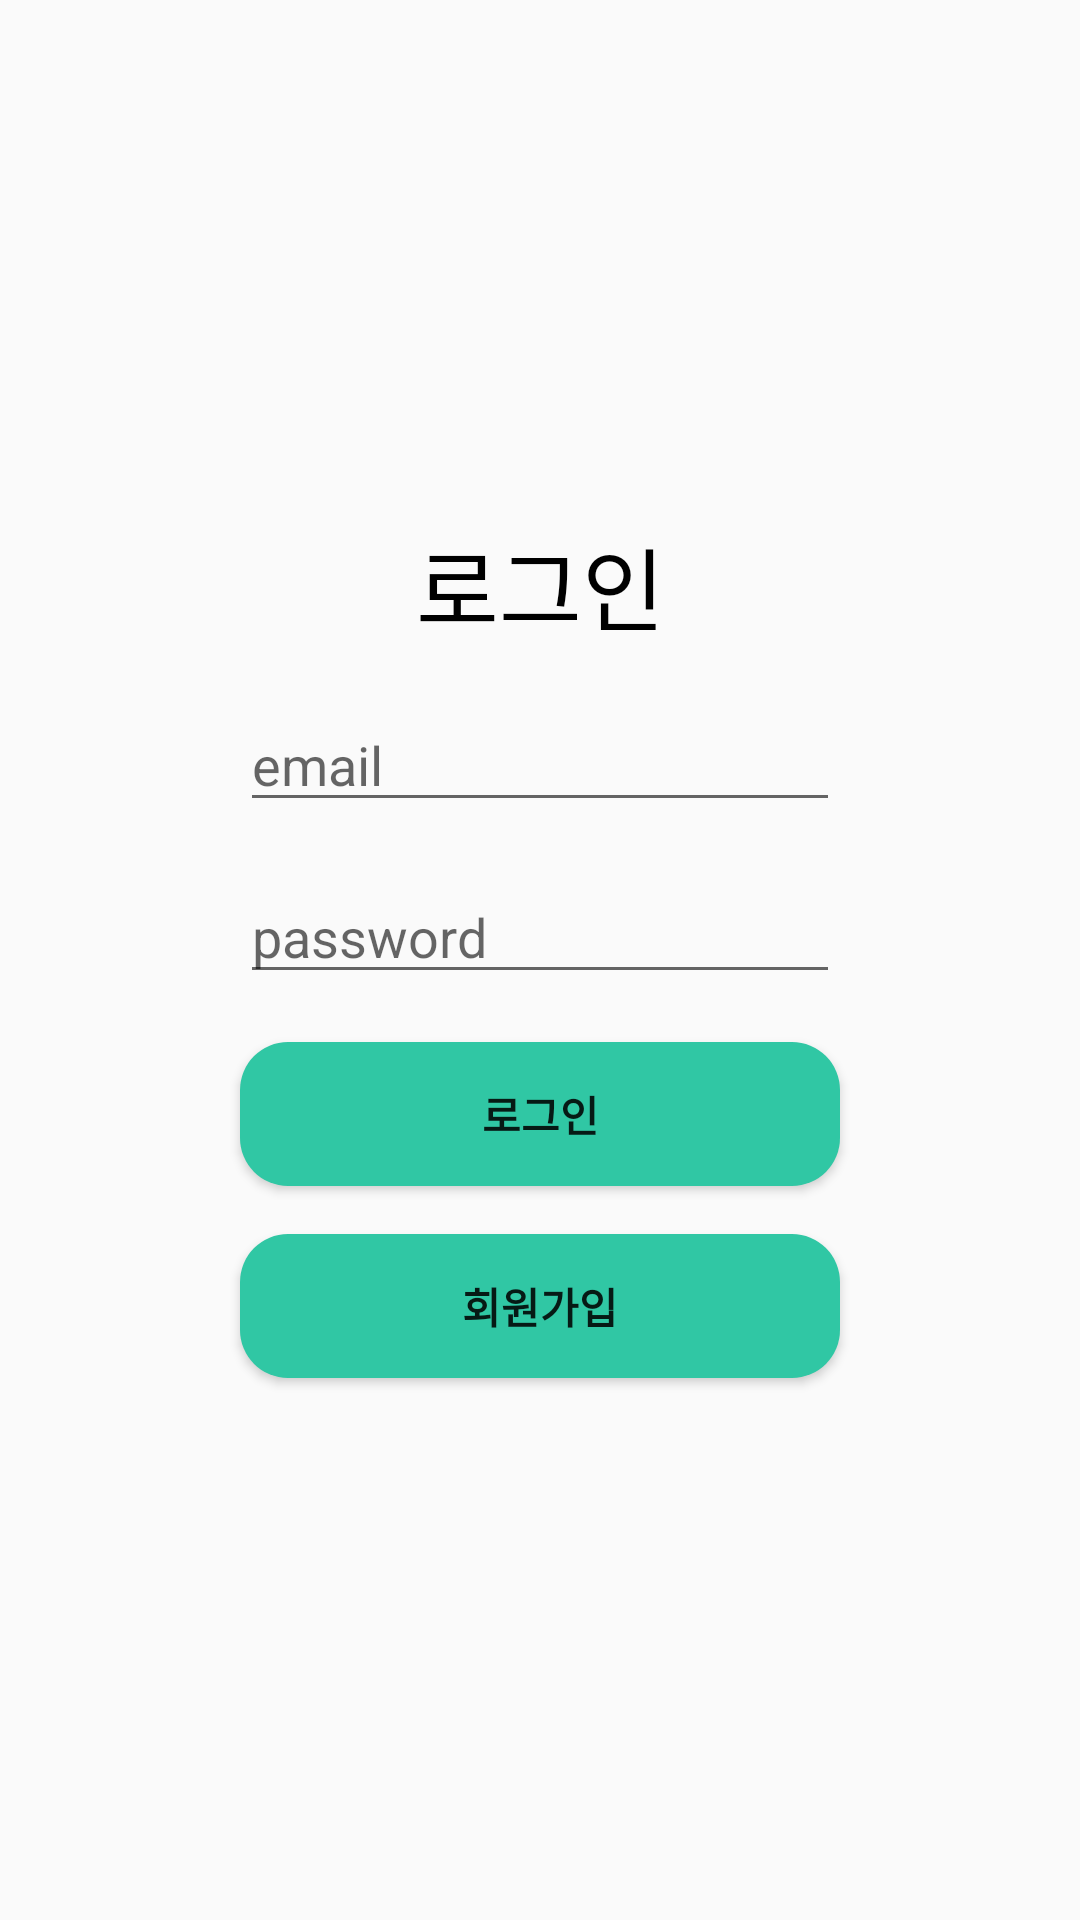

Write the Android layout XML for this screen, with the resource values it uses.
<!-- AndroidManifest.xml: application theme Theme.Gaggum -->
<!-- res/layout/activity_signin.xml -->
<?xml version="1.0" encoding="utf-8"?>
<androidx.constraintlayout.widget.ConstraintLayout xmlns:android="http://schemas.android.com/apk/res/android"
    xmlns:app="http://schemas.android.com/apk/res-auto"
    xmlns:tools="http://schemas.android.com/tools"
    android:layout_width="match_parent"
    android:layout_height="match_parent"
    android:background="@drawable/start_background_tulip"
    tools:context=".SigninActivity">

    <TextView
        android:id="@+id/loginTitle"
        android:layout_width="wrap_content"
        android:layout_height="wrap_content"
        android:width="200dp"
        android:gravity="center"
        android:text="로그인"
        android:textSize="30sp"
        android:layout_marginBottom="8dp"
        android:fontFamily="@font/bmjua_ttf"
        android:textColor="@color/black"
        app:layout_constraintBottom_toTopOf="@id/loginEmailArea"
        app:layout_constraintEnd_toEndOf="parent"
        app:layout_constraintStart_toStartOf="parent"
        app:layout_constraintTop_toTopOf="parent"
        app:layout_constraintVertical_chainStyle="packed"/>

    <EditText
        android:id="@+id/loginEmailArea"
        android:layout_width="wrap_content"
        android:layout_height="wrap_content"
        android:hint="email"
        android:width="200dp"
        android:layout_margin="8dp"
        android:inputType="textEmailAddress"
        android:fontFamily="sans-serif"
        app:layout_constraintTop_toBottomOf="@id/loginTitle"
        app:layout_constraintBottom_toTopOf="@id/loginPasswordArea"
        app:layout_constraintEnd_toEndOf="parent"
        app:layout_constraintStart_toStartOf="parent"/>

    <EditText
        android:id="@+id/loginPasswordArea"
        android:layout_width="wrap_content"
        android:layout_height="wrap_content"
        android:hint="password"
        android:width="200dp"
        android:layout_margin="8dp"
        android:inputType="textPassword"
        android:fontFamily="sans-serif"
        app:layout_constraintTop_toBottomOf="@id/loginEmailArea"
        app:layout_constraintBottom_toTopOf="@id/loginBtn"
        app:layout_constraintEnd_toEndOf="parent"
        app:layout_constraintStart_toStartOf="parent"/>

    <Button
        android:id="@+id/loginBtn"
        android:layout_width="wrap_content"
        android:layout_height="wrap_content"
        android:width="200dp"
        android:text="로그인"
        android:textStyle="bold"
        android:layout_margin="8dp"
        android:background="@drawable/radius_button"
        android:fontFamily="@font/bmjua_ttf"
        app:layout_constraintStart_toStartOf="parent"
        app:layout_constraintEnd_toEndOf="parent"
        app:layout_constraintTop_toBottomOf="@id/loginPasswordArea"
        app:layout_constraintBottom_toTopOf="@id/signupBtn"/>

    <Button
        android:id="@+id/signupBtn"
        android:layout_width="wrap_content"
        android:layout_height="wrap_content"
        android:width="200dp"
        android:text="회원가입"
        android:textStyle="bold"
        android:layout_margin="8dp"
        android:background="@drawable/radius_button"
        android:fontFamily="@font/bmjua_ttf"
        app:layout_constraintTop_toBottomOf="@id/loginBtn"
        app:layout_constraintEnd_toEndOf="parent"
        app:layout_constraintStart_toStartOf="parent"
        app:layout_constraintBottom_toBottomOf="parent"/>

</androidx.constraintlayout.widget.ConstraintLayout>
<!-- resources referenced by this layout -->
<resources>
  <color name="black">#FF000000</color>
  <!-- drawable radius_button (drawable) -->
  <?xml version="1.0" encoding="utf-8"?>
  <shape
      xmlns:android="http://schemas.android.com/apk/res/android"
      android:shape="rectangle"
      android:padding="10dp">
      
      <solid android:color="#30C7A4">
      </solid>
      
      <corners
          android:bottomLeftRadius="16dp"
          android:bottomRightRadius="16dp"
          android:topLeftRadius="16dp"
          android:topRightRadius="16dp">
      </corners>
      
  
  
  
  
  </shape>
  <style name="Theme.Gaggum" parent="Theme.AppCompat.Light.NoActionBar">
          
          
          <item name="colorPrimary">@color/purple_500</item>
          <item name="colorPrimaryVariant">@color/purple_700</item>
          <item name="colorOnPrimary">@color/white</item>
          
          <item name="colorSecondary">@color/teal_200</item>
          <item name="colorSecondaryVariant">@color/teal_700</item>
          <item name="colorOnSecondary">@color/black</item>
          
          <item name="android:statusBarColor">?attr/colorPrimaryVariant</item>
          
          
          <item name="android:windowAnimationStyle">@style/BottomDialogAnimation</item>
      </style>
  <color name="purple_500">#FF6200EE</color>
  <color name="purple_700">#FF3700B3</color>
  <color name="white">#FFFFFFFF</color>
  <color name="teal_200">#FF03DAC5</color>
  <color name="teal_700">#FF018786</color>
  <style name="BottomDialogAnimation" parent="android:Animation">
          <item name="android:windowEnterAnimation">@anim/slide_in_up</item>
          <item name="android:windowExitAnimation">@anim/slide_out_down</item>
      </style>
</resources>
